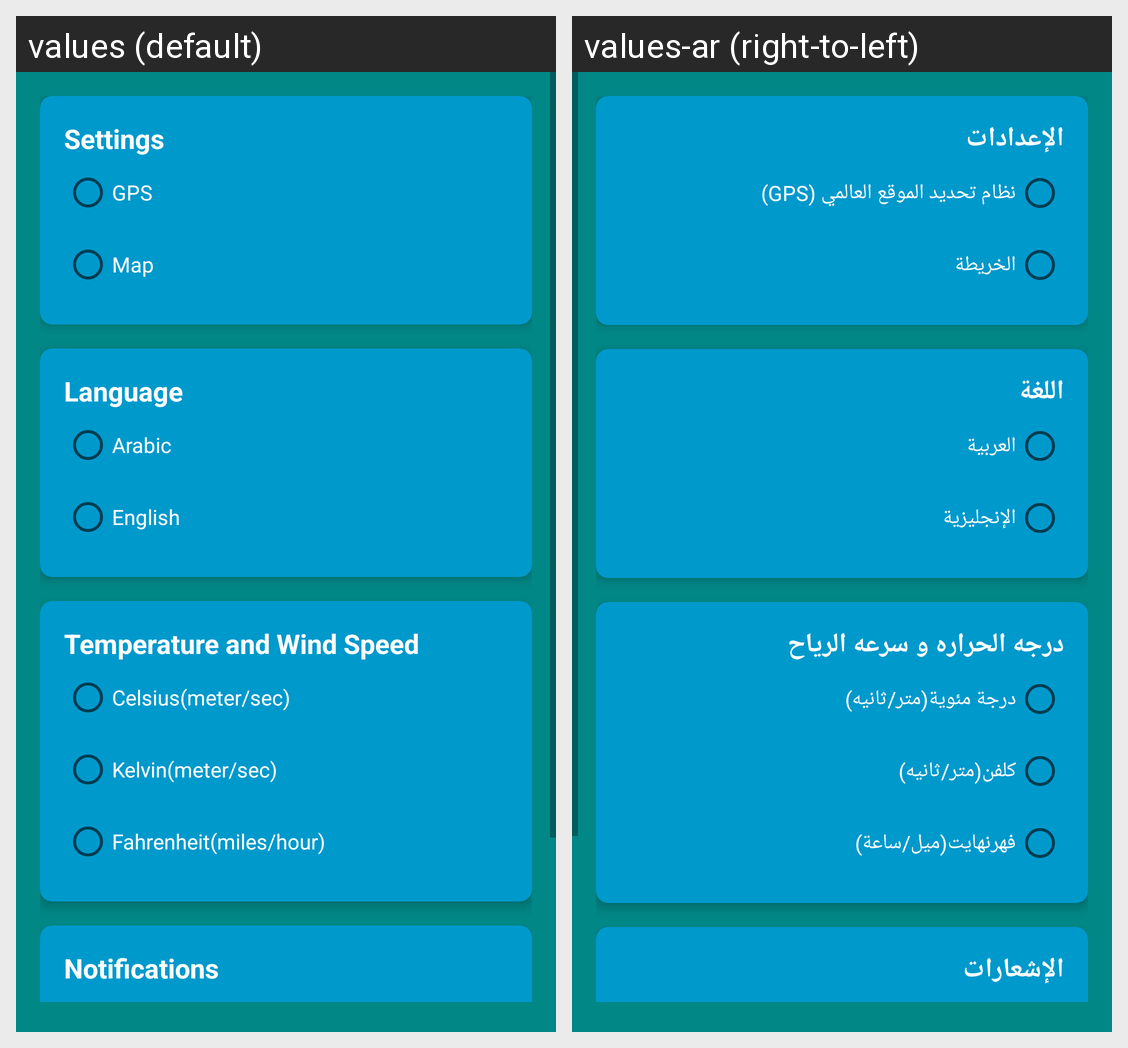

Strings drawn on this Android screen and how each of the app's shown locales translates them:
Android screen res/layout/fragment_settings.xml rendered under 2 locales, left to right: values (default), values-ar (right-to-left). Device: Nexus 5 (rendered at 1080×1920; each locale shown at half size, 540×960, under a caption strip naming it); theme Theme.WeatherForecCast.
Strings drawn on this screen, with the default value and each locale's value (text and hints the layout hard-codes, and strings that could not be matched under every locale, appear in the picture but are not listed):

settings
  values: Settings
  values-ar: الإعدادات

gps
  values: GPS
  values-ar: نظام تحديد الموقع العالمي (GPS)

map
  values: Map
  values-ar: الخريطة

language
  values: Language
  values-ar: اللغة

arabic
  values: Arabic
  values-ar: العربية

english
  values: English
  values-ar: الإنجليزية

temperature
  values: Temperature and Wind Speed
  values-ar: درجه الحراره و سرعه الرياح

celsius
  values: Celsius(meter/sec)
  values-ar: درجة مئوية(متر/ثانيه)

kelvin
  values: Kelvin(meter/sec)
  values-ar: كلفن(متر/ثانيه)

fahrenheit
  values: Fahrenheit(miles/hour)
  values-ar: فهرنهايت(ميل/ساعة)

notifications
  values: Notifications
  values-ar: الإشعارات
